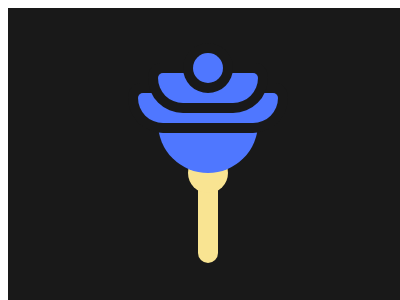

Recreate this image using only HTML and CSS.

<!-- file: 58.html -->
<!DOCTYPE html>
<html lang="en">
    <head>
        <meta charset="UTF-8" />
        <meta http-equiv="X-UA-Compatible" content="IE=edge" />
        <meta name="viewport" content="width=device-width, initial-scale=1.0" />
        <title>Document</title>
        <link rel="stylesheet" href="../base.css" />
        <style>
            div,
            i,
            *::before,
            *::after {
                content: '';
                position: absolute;
                inset: 0;
                margin: auto;
            }
            body {
                background: #191919;
            }
            body::before {
                width: 20px;
                height: 90px;
                background: #f9e492;
                border-radius: 20px;
                bottom: -120px;
            }
            body::after {
                width: 40px;
                height: 40px;
                background: #f9e492;
                border-radius: 50%;
                top: 30px;
            }
            div {
                width: 100px;
                height: 50px;
                border-radius: 0 0 100px 100px;
                background: #4f77ff;
                z-index: 1;
                top: -20px;
            }
            div::before {
                width: 140px;
                border-radius: 10px 10px 50px 50px;
                top: -80px;
                left: -20px;
            }
            div::after {
                width: 100px;
                z-index: 1;
                border-radius: 10px 10px 50px 50px;
                top: -120px;
            }
            i {
                width: 30px;
                border-radius: 50%;
                top: -160px;
                z-index: 2;
            }
            div::before,
            div::after,
            i {
                height: 30px;
                background: #4f77ff;
                box-shadow: 0 0 0 10px #191919;
            }
        </style>
    </head>
    <body>
        <div><i></i></div>
    </body>
</html>


/* file: base.css */
html,
body {
    overflow: hidden;
}
html {
    width: 400px;
    height: 300px;
    background: #fff;
}
body {
    position: relative;
    width: 100%;
    height: 100%;
}
